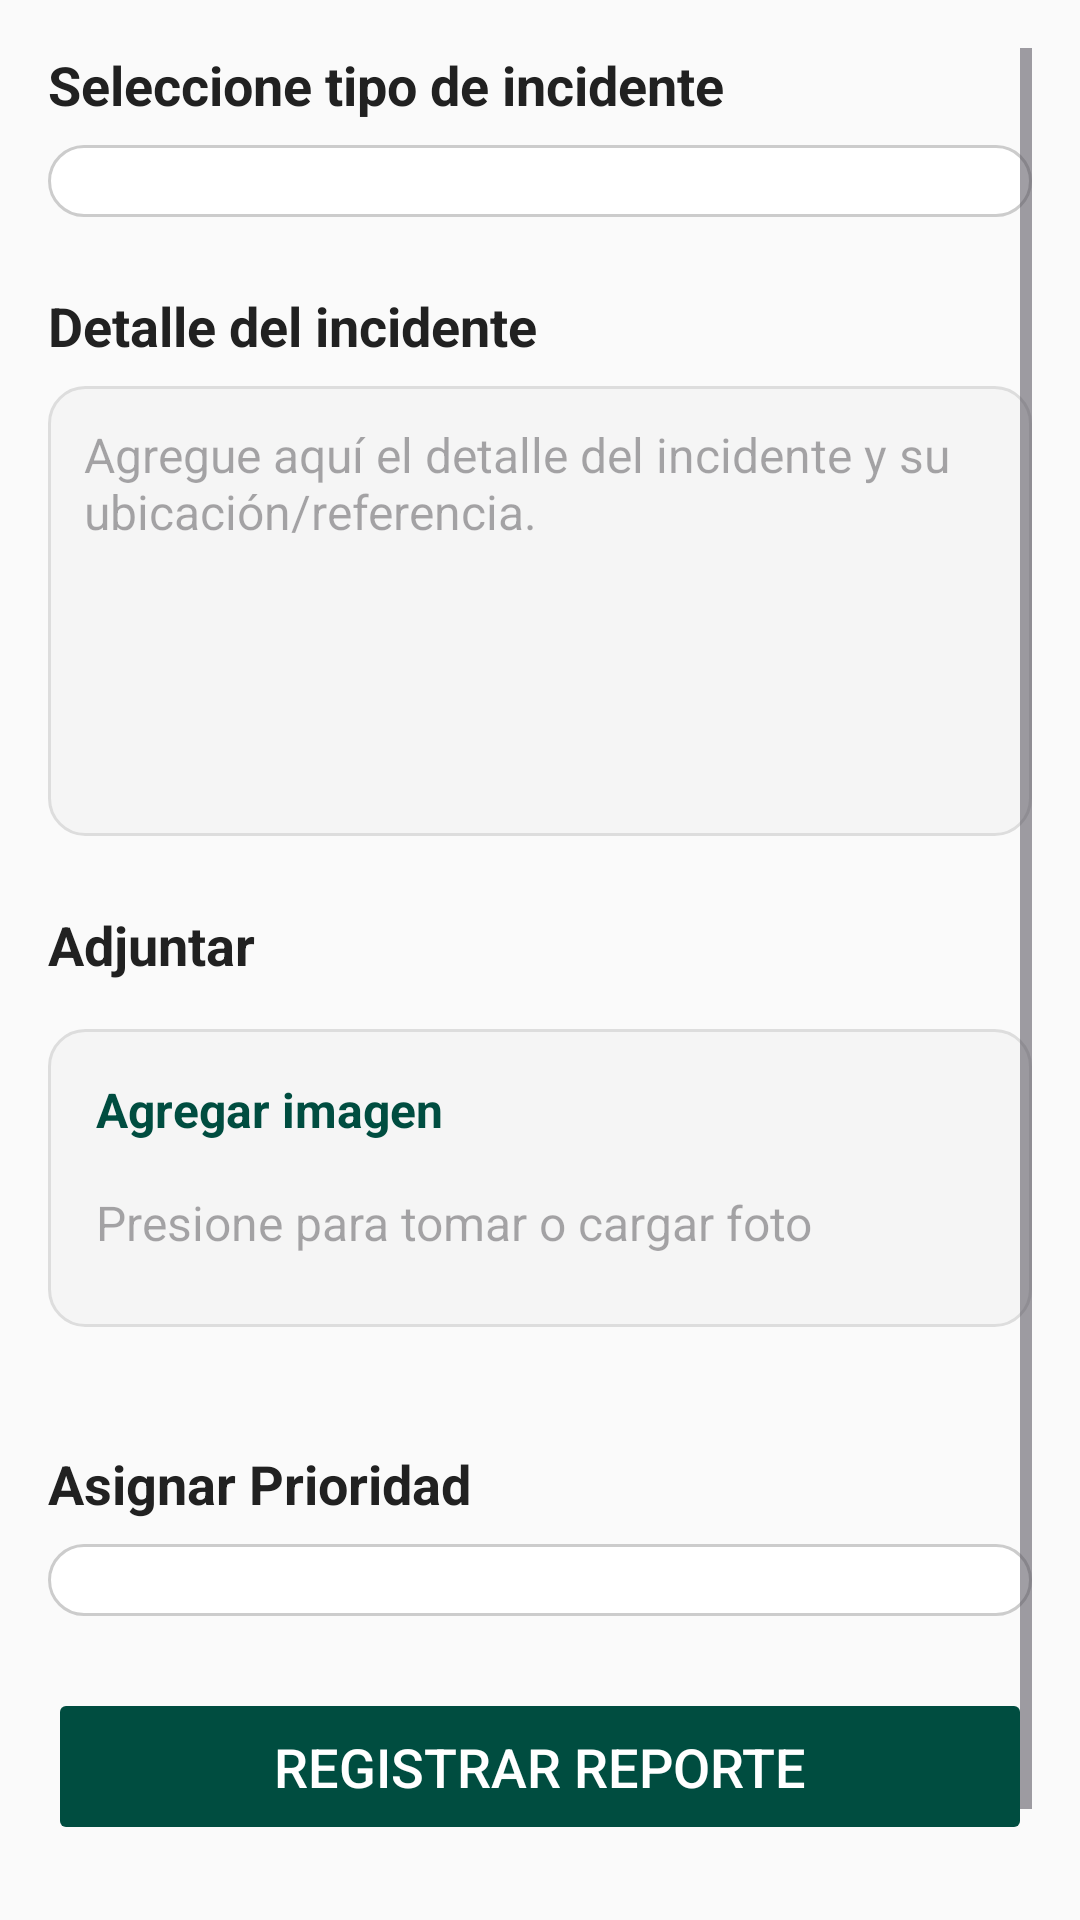

Layout XML and referenced resources for this Android screen:
<!-- AndroidManifest.xml: application theme Theme.AppEmergencias -->
<!-- res/layout/fragment_menu.xml -->
<?xml version="1.0" encoding="utf-8"?>
<ScrollView xmlns:android="http://schemas.android.com/apk/res/android"
    xmlns:tools="http://schemas.android.com/tools"
    android:layout_width="match_parent"
    android:layout_height="match_parent"
    android:background="#FAFAFA"
    android:id="@+id/main"
    android:padding="16dp"
    tools:context=".fragments.MenuFragment">


    <LinearLayout
        android:layout_width="match_parent"
        android:layout_height="wrap_content"
        android:orientation="vertical"
        android:paddingBottom="48dp">

        <TextView
            android:layout_width="wrap_content"
            android:layout_height="wrap_content"
            android:layout_marginBottom="8dp"
            android:text="Seleccione tipo de incidente"
            android:textColor="#212121"
            android:textSize="18sp"
            android:textStyle="bold" />

        <Spinner
            android:id="@+id/spinner_tipo"
            android:layout_width="match_parent"
            android:layout_height="wrap_content"
            android:layout_marginBottom="24dp"
            android:padding="12dp"
            android:background="@drawable/rounded_border_edittext" />



        <TextView
            android:layout_width="wrap_content"
            android:layout_height="wrap_content"
            android:layout_marginBottom="8dp"
            android:text="Detalle del incidente"
            android:textColor="#212121"
            android:textSize="18sp"
            android:textStyle="bold" />

        <EditText
            android:id="@+id/et_incident_details"
            android:layout_width="match_parent"
            android:layout_height="150dp"
            android:layout_marginBottom="24dp"
            android:gravity="top"
            android:hint="Agregue aquí el detalle del incidente y su ubicación/referencia."
            android:inputType="textMultiLine"
            android:overScrollMode="always"
            android:padding="12dp"
            android:scrollbarStyle="insideInset"
            android:scrollbars="vertical"
            android:background="@drawable/rounded_border_multiline"
            android:textColor="#333333"
            android:textSize="16sp" />

        <TextView
            android:layout_width="wrap_content"
            android:layout_height="wrap_content"
            android:layout_marginBottom="16dp"
            android:text="Adjuntar"
            android:textColor="#212121"
            android:textSize="18sp"
            android:textStyle="bold" />

        <LinearLayout
            android:id="@+id/card_image"
            android:layout_width="match_parent"
            android:layout_height="wrap_content"
            android:layout_marginBottom="40dp"
            android:orientation="vertical"
            android:padding="16dp"
            android:background="@drawable/rounded_border_multiline">

            <TextView
                android:layout_width="wrap_content"
                android:layout_height="wrap_content"
                android:layout_marginBottom="8dp"
                android:text="Agregar imagen"
                android:textColor="#004D40"
                android:textSize="16sp"
                android:textStyle="bold" />

            <EditText
                android:id="@+id/et_image"
                android:layout_width="match_parent"
                android:layout_height="wrap_content"
                android:background="@android:color/transparent"
                android:clickable="true"
                android:focusable="false"
                android:hint="Presione para tomar o cargar foto"
                android:paddingVertical="8dp"
                android:textColor="#666666"
                android:textSize="16sp" />
        </LinearLayout>
        <TextView
            android:layout_width="wrap_content"
            android:layout_height="wrap_content"
            android:layout_marginBottom="8dp"
            android:text="Asignar Prioridad"
            android:textColor="#212121"
            android:textSize="18sp"
            android:textStyle="bold" />

        <Spinner
            android:id="@+id/spinner_prioridad"
            android:layout_width="match_parent"
            android:layout_height="wrap_content"
            android:layout_marginBottom="24dp"
            android:padding="12dp"
            android:background="@drawable/rounded_border_edittext" />

        <Button
            android:id="@+id/btn_next"
            android:layout_width="match_parent"
            android:layout_height="wrap_content"
            android:layout_gravity="center_horizontal"
            android:backgroundTint="#004D40"
            android:paddingVertical="14dp"
            android:stateListAnimator="@null"
            android:text="REGISTRAR REPORTE"
            android:textColor="#FFFFFF"
            android:textSize="18sp" />

    </LinearLayout>
</ScrollView>
<!-- resources referenced by this layout -->
<resources>
  <!-- drawable rounded_border_edittext (drawable) -->
  <?xml version="1.0" encoding="utf-8"?>
  <shape xmlns:android="http://schemas.android.com/apk/res/android"
      android:shape="rectangle">
  
      
      <solid android:color="#FFFFFF"/>
  
      
      <corners android:radius="12dp"/>
  
      
      <stroke
          android:width="1dp"
          android:color="#CCCCCC"/>
  </shape>
  <!-- drawable rounded_border_multiline (drawable) -->
  <?xml version="1.0" encoding="utf-8"?>
  <shape xmlns:android="http://schemas.android.com/apk/res/android"
      android:shape="rectangle">
  
      
      <solid android:color="#F5F5F5"/>
  
      
      <corners android:radius="12dp"/>
  
      
      <stroke
          android:width="1dp"
          android:color="#DDDDDD"/>
  </shape>
  <style name="Theme.AppEmergencias" parent="Base.Theme.AppEmergencias" />
  <style name="Base.Theme.AppEmergencias" parent="Theme.Material3.DayNight.NoActionBar">
          
          
      </style>
</resources>
